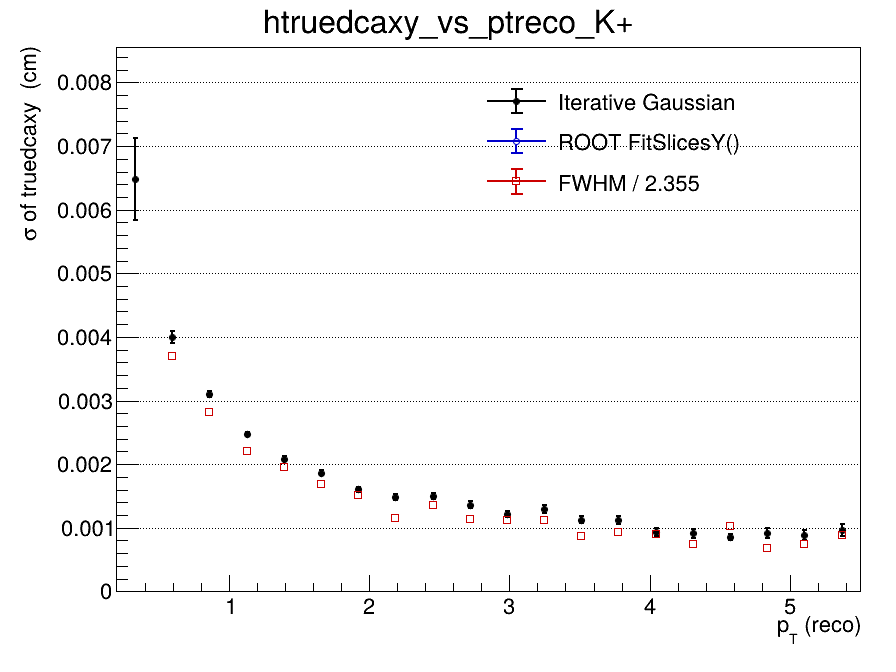

The data file committed next to this chart (first rows):
x_low, x_high, x_center, entries, iterative_mean, iterative_mean_error, iterative_sigma, iterative_sigma_error, iterative_chi2_ndf, iterative_iterations, iterative_fit_status, fitslicesy_sigma, fitslicesy_sigma_error, fwhm, fwhm_sigma
0.2, 0.465, 0.3325, 3386, 0.001016, 0.0003273, 0.006488, 0.0006425, 1.102, 2, 0, 0, 0, nan, nan
0.465, 0.73, 0.5975, 9039, -0.0001331, 6.52037089726e-05, 0.004, 9.71428185875e-05, 0.7639, 2, 0, 0, 0, 0.008702, 0.003696
0.73, 0.995, 0.8625, 8556, -0.0002717, 4.34221659297e-05, 0.003101, 5.19474624848e-05, 0.732, 2, 0, 0, 0, 0.006646, 0.002822
0.995, 1.26, 1.128, 6292, -0.0003026, 3.59356771742e-05, 0.00247, 3.58580670089e-05, 0.9179, 3, 0, 0, 0, 0.005196, 0.002207
1.26, 1.525, 1.393, 4594, -0.0003621, 3.59269141174e-05, 0.002085, 3.64110058763e-05, 0.8411, 4, 0, 0, 0, 0.004612, 0.001959
1.525, 1.79, 1.658, 3254, -0.0002684, 3.84633768242e-05, 0.001867, 3.87028984148e-05, 0.7229, 4, 0, 0, 0, 0.003962, 0.001682
1.79, 2.055, 1.923, 2297, -0.0002134, 3.9738888083e-05, 0.001607, 3.94822238672e-05, 0.6993, 4, 0, 0, 0, 0.003555, 0.00151
2.055, 2.32, 2.188, 1755, -0.0002727, 4.20896931885e-05, 0.001483, 4.16745071067e-05, 0.9559, 4, 0, 0, 0, 0.00272, 0.001155
2.32, 2.585, 2.453, 1312, -0.0002638, 4.90473748434e-05, 0.001492, 4.67481561209e-05, 0.8432, 3, 0, 0, 0, 0.003192, 0.001355
2.585, 2.85, 2.718, 1028, -0.0002088, 5.24422947293e-05, 0.001364, 5.43247226833e-05, 1.105, 10, 0, 0, 0, 0.002674, 0.001136
2.85, 3.115, 2.983, 795, -0.000198, 5.10271218104e-05, 0.001221, 4.85474566664e-05, 0.9107, 3, 0, 0, 0, 0.002635, 0.001119
3.115, 3.38, 3.248, 649, -8.57712825334e-05, 6.0414232643e-05, 0.001298, 5.99503963848e-05, 0.783, 3, 0, 0, 0, 0.002646, 0.001123
3.38, 3.645, 3.513, 525, -0.000181, 6.00440528965e-05, 0.001127, 5.39007779471e-05, 1.053, 3, 0, 0, 0, 0.002044, 0.0008679
3.645, 3.91, 3.778, 425, -0.0001933, 6.54972009152e-05, 0.001117, 6.46646957165e-05, 0.7252, 3, 0, 0, 0, 0.002206, 0.0009366
3.91, 4.175, 4.043, 360, 6.32919596241e-05, 6.18808678483e-05, 0.0009347, 6.09315197825e-05, 1.078, 5, 0, 0, 0, 0.002131, 0.0009051
4.175, 4.44, 4.308, 294, -5.99785459387e-05, 6.53454227994e-05, 0.0009103, 6.65106217843e-05, 0.7735, 4, 0, 0, 0, 0.001756, 0.0007458
4.44, 4.705, 4.573, 226, -9.50310725164e-05, 6.71347127713e-05, 0.0008533, 5.0860157055e-05, 1.324, 10, 0, 0, 0, 0.002437, 0.001035
4.705, 4.97, 4.838, 222, -4.83245689622e-05, 7.46865551122e-05, 0.0009148, 7.49405477295e-05, 1.03, 3, 0, 0, 0, 0.001621, 0.0006883
4.97, 5.235, 5.103, 179, -0.0001258, 8.01034386588e-05, 0.0008845, 7.75676700379e-05, 0.8307, 3, 0, 0, 0, 0.00175, 0.0007432
5.235, 5.5, 5.368, 176, 8.07493495673e-06, 8.9555701404e-05, 0.0009672, 9.06666374093e-05, 0.553, 3, 0, 0, 0, 0.002083, 0.0008847
